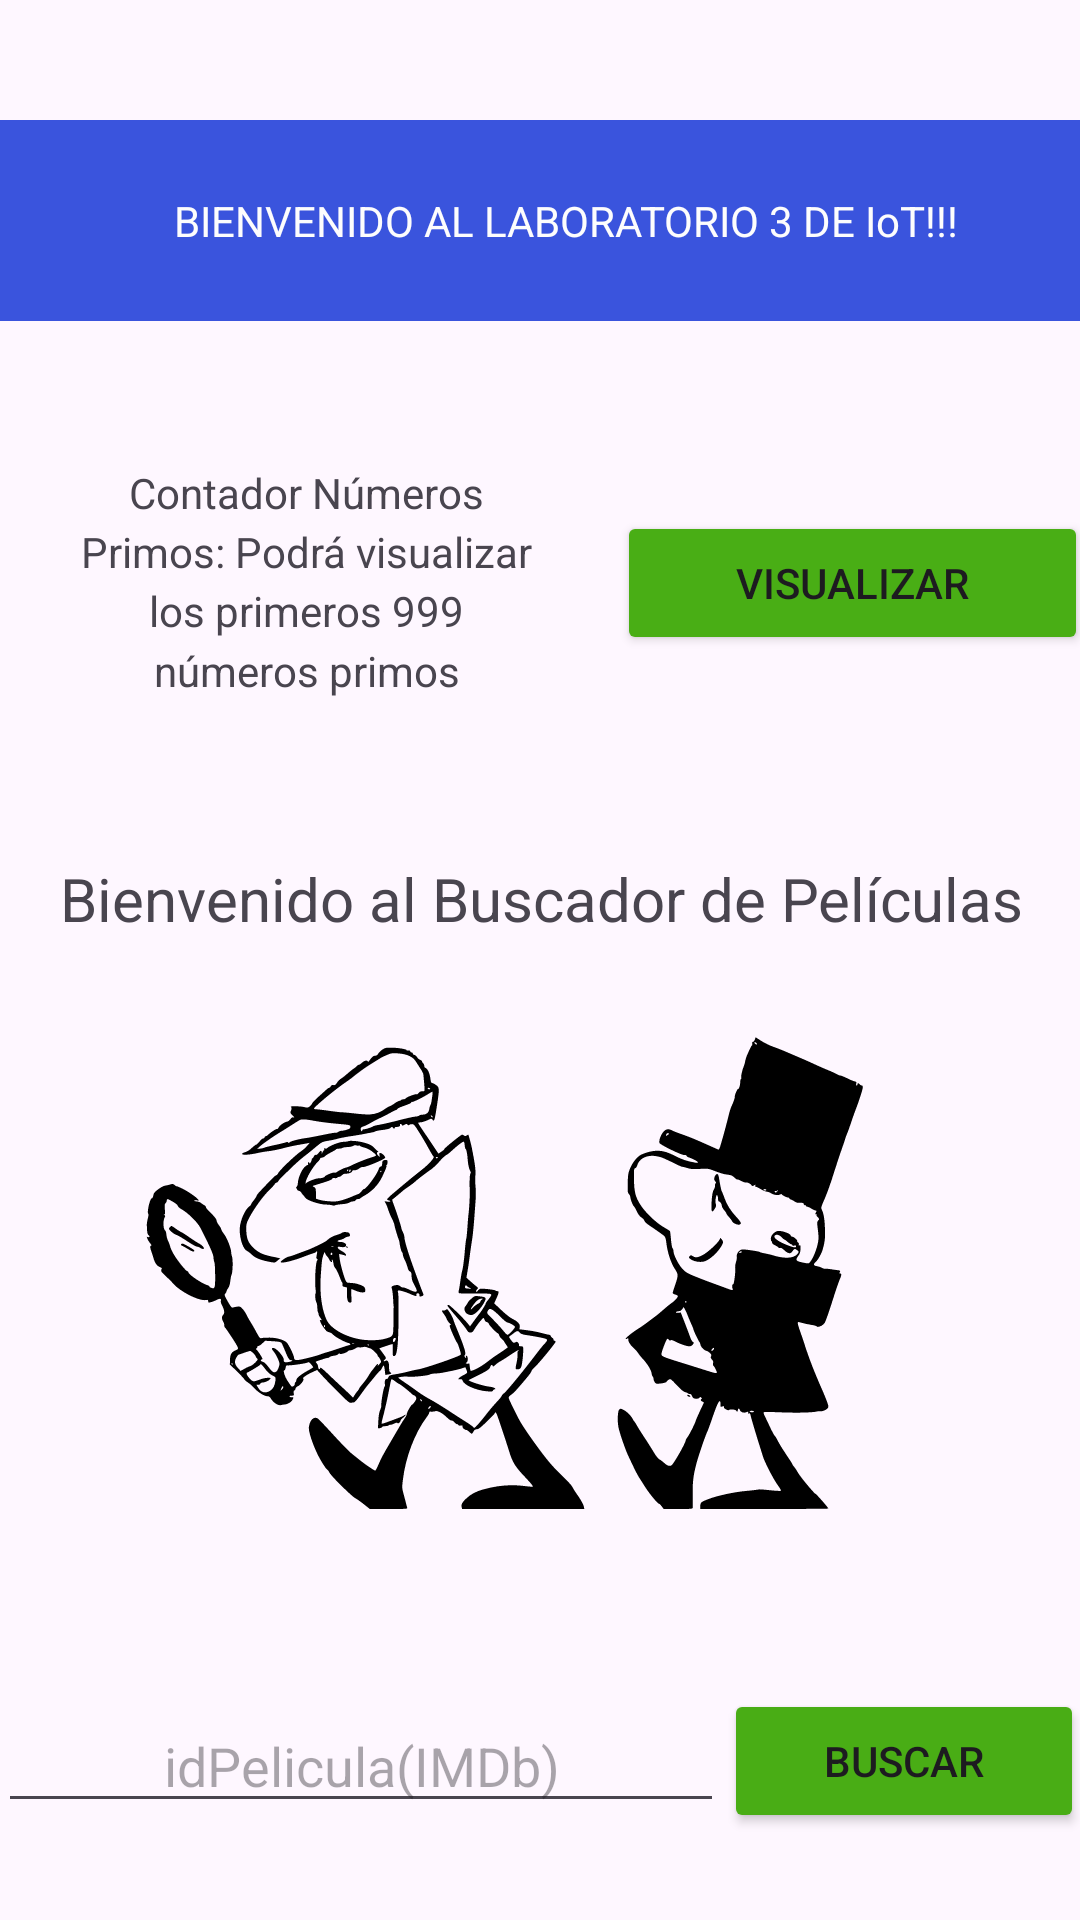

Produce the Android XML layout that renders to this screen, including the resource entries it uses.
<!-- AndroidManifest.xml: application theme Theme.Lab3_20200241 -->
<!-- res/layout/activity_main.xml -->
<?xml version="1.0" encoding="utf-8"?>
<androidx.constraintlayout.widget.ConstraintLayout xmlns:android="http://schemas.android.com/apk/res/android"
    xmlns:app="http://schemas.android.com/apk/res-auto"
    xmlns:tools="http://schemas.android.com/tools"
    android:id="@+id/main"
    android:layout_width="match_parent"
    android:layout_height="match_parent"
    android:textAlignment="center"
    tools:context=".MainActivity">

    <TextView
        android:id="@+id/textView2"
        android:layout_width="408dp"
        android:layout_height="67dp"
        android:background="#3A54DD"
        android:gravity="center_vertical"
        android:text="BIENVENIDO AL LABORATORIO 3 DE IoT!!!"
        android:textAlignment="center"
        android:textColor="#FDFDFD"
        app:layout_constraintBottom_toBottomOf="parent"
        app:layout_constraintEnd_toEndOf="parent"
        app:layout_constraintHorizontal_bias="0.333"
        app:layout_constraintStart_toStartOf="parent"
        app:layout_constraintTop_toTopOf="parent"
        app:layout_constraintVertical_bias="0.07" />

    <LinearLayout
        android:id="@+id/linearLayout"
        android:layout_width="364dp"
        android:layout_height="119dp"
        android:layout_marginTop="28dp"
        android:gravity="center_vertical"
        android:orientation="horizontal"
        app:layout_constraintEnd_toEndOf="parent"
        app:layout_constraintHorizontal_bias="0.489"
        app:layout_constraintStart_toStartOf="parent"
        app:layout_constraintTop_toBottomOf="@+id/textView2">

        <LinearLayout
            android:layout_width="207dp"
            android:layout_height="match_parent"
            android:orientation="vertical">
            <TextView
                android:id="@+id/textView101"
                android:layout_width="match_parent"
                android:layout_height="wrap_content"
                android:layout_weight="1"
                android:textAlignment="center" />

            <TextView
                android:id="@+id/textView4"
                android:layout_width="match_parent"
                android:layout_height="wrap_content"
                android:text="Contador Números"
                android:layout_weight="1"
                android:textAlignment="center" />

            <TextView
                android:id="@+id/textView5"
                android:layout_width="match_parent"
                android:layout_height="wrap_content"
                android:text="Primos: Podrá visualizar"
                android:layout_weight="1"
                android:textAlignment="center" />

            <TextView
                android:id="@+id/textView6"
                android:layout_width="match_parent"
                android:layout_height="wrap_content"
                android:text="los primeros 999"
                android:layout_weight="1"
                android:textAlignment="center" />

            <TextView
                android:id="@+id/textView7"
                android:layout_width="match_parent"
                android:layout_height="wrap_content"
                android:text="números primos"
                android:layout_weight="1"
                android:textAlignment="center" />
            <TextView
                android:id="@+id/textView100"
                android:layout_width="match_parent"
                android:layout_height="wrap_content"
                android:layout_weight="1"
                android:textAlignment="center" />
        </LinearLayout>

        <Button
            android:id="@+id/button2"
            android:layout_width="169dp"
            android:layout_height="wrap_content"
            android:layout_weight="1"
            android:backgroundTint="#49AE15"
            android:onClick="contador"
            android:text="VIsualizar"
            android:textAlignment="center" />
    </LinearLayout>

    <LinearLayout
        android:id="@+id/linearLayout2"
        android:layout_width="380dp"
        android:layout_height="227dp"
        android:layout_marginTop="32dp"
        android:orientation="vertical"
        app:layout_constraintEnd_toEndOf="parent"
        app:layout_constraintHorizontal_bias="0.516"
        app:layout_constraintStart_toStartOf="parent"
        app:layout_constraintTop_toBottomOf="@+id/linearLayout">

        <TextView
            android:id="@+id/textView8"
            android:layout_width="match_parent"
            android:layout_height="wrap_content"
            android:text="Bienvenido al Buscador de Películas"
            android:textAlignment="center"
            android:textSize="20sp" />

        <ImageView
            android:id="@+id/imageView2"
            android:layout_width="361dp"
            android:layout_height="190dp"
            android:textAlignment="center"
            app:srcCompat="@drawable/video" />

    </LinearLayout>

    <LinearLayout
        android:id="@+id/linearLayout8"
        android:layout_width="362dp"
        android:layout_height="84dp"
        android:layout_marginTop="32dp"
        android:gravity="center_vertical"
        android:orientation="horizontal"
        app:layout_constraintEnd_toEndOf="parent"
        app:layout_constraintHorizontal_bias="0.51"
        app:layout_constraintStart_toStartOf="parent"
        app:layout_constraintTop_toBottomOf="@+id/linearLayout2">

        <EditText
            android:id="@+id/codigo"
            android:layout_width="wrap_content"
            android:layout_height="wrap_content"
            android:layout_weight="1"
            android:ems="10"
            android:inputType="text"
            android:textAlignment="center"
            android:hint="idPelicula(IMDb)" />

        <Button
            android:id="@+id/button3"
            android:layout_width="wrap_content"
            android:layout_height="wrap_content"
            android:layout_weight="1"
            android:backgroundTint="#49AD15"
            android:onClick="pelicula"
            android:text="Buscar" />
    </LinearLayout>

</androidx.constraintlayout.widget.ConstraintLayout>
<!-- resources referenced by this layout -->
<resources>
  <!-- drawable video: vector/xml drawable (drawable, 36358 chars, omitted) -->
  <style name="Theme.Lab3_20200241" parent="Base.Theme.Lab3_20200241" />
  <style name="Base.Theme.Lab3_20200241" parent="Theme.Material3.DayNight.NoActionBar">
          
          
      </style>
</resources>
